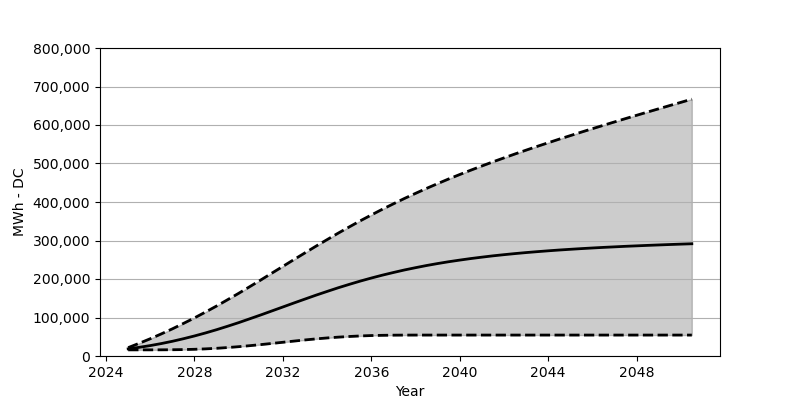

Data behind this chart, as committed beside it:
Date, Low, Base, High
2025-01, 15958, 18566, 21751
2025-07, 15958, 22473, 32988
2026-01, 15979, 27071, 44853
2026-07, 16061, 32266, 57337
2027-01, 16267, 38215, 70553
2027-07, 16680, 44792, 84460
2028-01, 17432, 52039, 98964
2028-07, 18525, 59863, 114149
2029-01, 20030, 68337, 129870
2029-07, 21968, 77275, 146158
2030-01, 24226, 86686, 162879
2030-07, 26803, 96562, 179991
2031-01, 29607, 106655, 197475
2031-07, 32607, 116922, 215082
2032-01, 35658, 127344, 232782
2032-07, 38730, 137705, 250421
2033-01, 41720, 147962, 267997
2033-07, 44451, 158002, 285295
2034-01, 46905, 167713, 302315
2034-07, 48977, 177115, 318964
2035-01, 50678, 186032, 335241
2035-07, 52080, 194496, 351044
2036-01, 53121, 202495, 366312
2036-07, 53719, 209969, 381125
2037-01, 54121, 216917, 395382
2037-07, 54307, 223453, 409207
2038-01, 54368, 229422, 422505
2038-07, 54379, 234999, 435339
2039-01, 54379, 240143, 447803
2039-07, 54379, 244823, 459781
2040-01, 54379, 249111, 471389
2040-07, 54379, 253101, 482646
2041-01, 54379, 256730, 493584
2041-07, 54379, 260131, 504253
2042-01, 54379, 263183, 514603
2042-07, 54379, 265997, 524737
2043-01, 54379, 268626, 534685
2043-07, 54379, 270966, 544365
2044-01, 54379, 273213, 553859
2044-07, 54379, 275265, 563261
2045-01, 54379, 277141, 572446
2045-07, 54379, 278904, 581497
2046-01, 54379, 280563, 590445
2046-07, 54379, 282099, 599218
2047-01, 54379, 283501, 607990
2047-07, 54379, 284903, 616609
2048-01, 54379, 286110, 625206
2048-07, 54379, 287326, 633731
2049-01, 54379, 288460, 642174
2049-07, 54379, 289532, 650535
2050-01, 54379, 290563, 658823
2050-07, 54379, 291511, 667132
